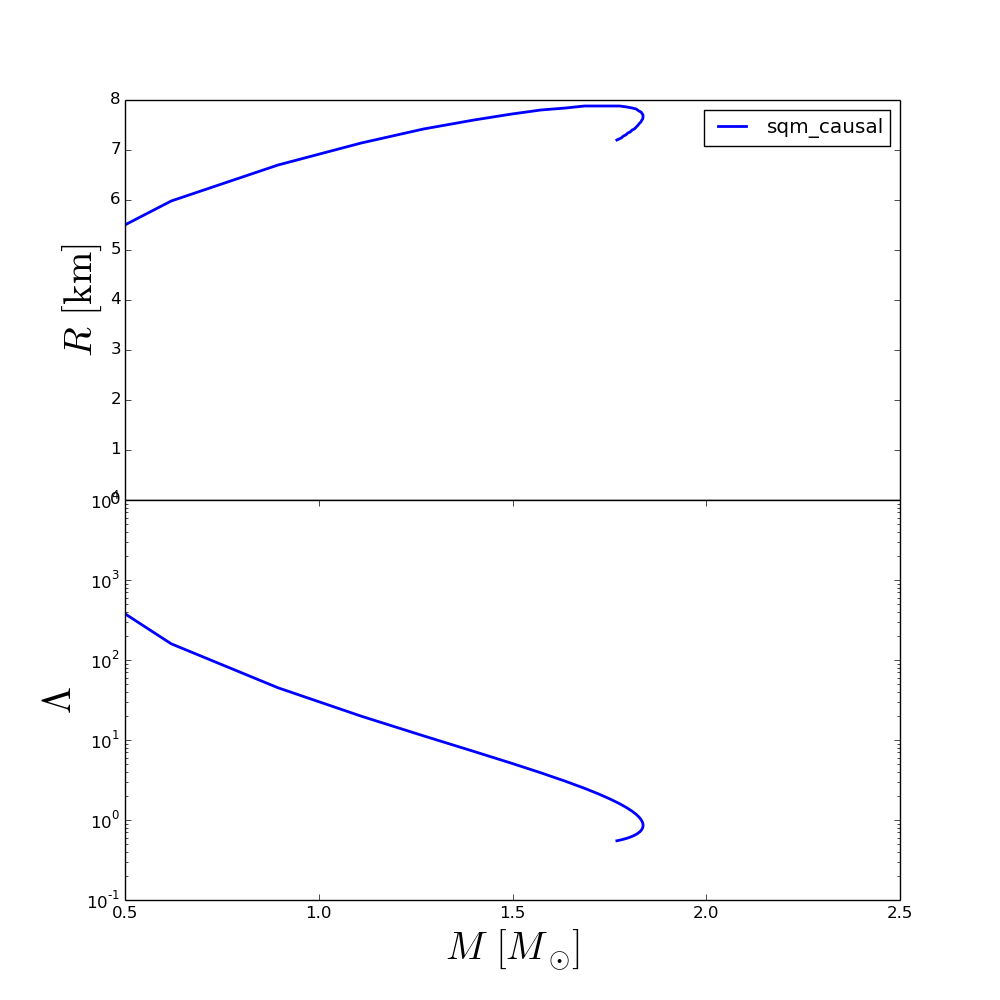

Data behind this chart, as committed beside it:
rhoc, R, M, Lambda
2.800000000000000000e+14, 0.000000000000000000e+00, 0.000000000000000000e+00, nan
3.600000000000000000e+14, 0.000000000000000000e+00, 0.000000000000000000e+00, nan
4.400000000000000000e+14, 0.000000000000000000e+00, 0.000000000000000000e+00, nan
5.200000000000000000e+14, 0.000000000000000000e+00, 0.000000000000000000e+00, nan
6.000000000000000000e+14, 0.000000000000000000e+00, 0.000000000000000000e+00, nan
6.800000000000000000e+14, 0.000000000000000000e+00, 0.000000000000000000e+00, nan
7.600000000000000000e+14, 0.000000000000000000e+00, 0.000000000000000000e+00, nan
8.400000000000000000e+14, 0.000000000000000000e+00, 0.000000000000000000e+00, nan
9.200000000000000000e+14, 0.000000000000000000e+00, 0.000000000000000000e+00, nan
1.000000000000000000e+15, 0.000000000000000000e+00, 0.000000000000000000e+00, nan
1.080000000000000000e+15, 0.000000000000000000e+00, 0.000000000000000000e+00, nan
1.160000000000000000e+15, 0.000000000000000000e+00, 0.000000000000000000e+00, nan
1.240000000000000000e+15, 0.000000000000000000e+00, 0.000000000000000000e+00, nan
1.320000000000000000e+15, 0.000000000000000000e+00, 0.000000000000000000e+00, nan
1.400000000000000000e+15, 4.620076899999985720e+00, 2.796150483576481105e-01, 1.865284857518852050e+03
1.480000000000000000e+15, 5.980070099999980293e+00, 6.192940097699425328e-01, 1.593751178623027442e+02
1.560000000000000000e+15, 6.700066499999977054e+00, 8.950636427359995873e-01, 4.492533659316281103e+01
1.640000000000000000e+15, 7.140064299999974828e+00, 1.109733885391041452e+00, 1.984462875053810293e+01
1.720000000000000000e+15, 7.420062899999973816e+00, 1.270305707648295535e+00, 1.127207231487523487e+01
1.800000000000000000e+15, 7.600061999999972784e+00, 1.400558683408627214e+00, 7.190886834923749582e+00
1.880000000000000000e+15, 7.720061399999972096e+00, 1.498425142312814318e+00, 5.104932152261534739e+00
1.960000000000000000e+15, 7.800060999999971934e+00, 1.573361592349711513e+00, 3.888580616807591817e+00
2.040000000000000000e+15, 7.840060799999971408e+00, 1.637442083619623734e+00, 3.040573887692746169e+00
2.120000000000000000e+15, 7.880060599999971771e+00, 1.685695296018203448e+00, 2.491772342243812943e+00
2.200000000000000000e+15, 7.880060599999971771e+00, 1.722500736980994818e+00, 2.113047363099419762e+00
2.280000000000000000e+15, 7.880060599999971771e+00, 1.751000581332592176e+00, 1.837100677015113925e+00
2.360000000000000000e+15, 7.880060599999971771e+00, 1.776362630124365793e+00, 1.598560018244053804e+00
2.440000000000000000e+15, 7.860060699999971590e+00, 1.795134119977666032e+00, 1.421123631170476465e+00
2.520000000000000000e+15, 7.840060799999971408e+00, 1.808980172231859251e+00, 1.284734156605106259e+00
2.600000000000000000e+15, 7.820060899999972115e+00, 1.819083114109883992e+00, 1.177094244706526904e+00
2.680000000000000000e+15, 7.780061099999971752e+00, 1.826305864946943691e+00, 1.090285883444319204e+00
2.760000000000000000e+15, 7.760061199999971571e+00, 1.831560210932080546e+00, 1.014452385789664124e+00
2.840000000000000000e+15, 7.720061399999972096e+00, 1.835132183194338573e+00, 9.443383645030550833e-01
2.920000000000000000e+15, 7.700061499999971915e+00, 1.836753159183168504e+00, 8.870294872229058658e-01
3.000000000000000000e+15, 7.660061699999972440e+00, 1.836887325283272920e+00, 8.394411632957032854e-01
3.080000000000000000e+15, 7.620061899999972965e+00, 1.835877579412156901e+00, 7.994074369717911743e-01
3.160000000000000000e+15, 7.600061999999972784e+00, 1.833985493719113347e+00, 7.653455607204875388e-01
3.240000000000000000e+15, 7.560062199999973309e+00, 1.831406429191164698e+00, 7.360863457359002604e-01
3.320000000000000000e+15, 7.540062299999973128e+00, 1.828301185616815872e+00, 7.107267462065087749e-01
3.400000000000000000e+15, 7.500062499999973653e+00, 1.824339085574536723e+00, 6.861472326726112403e-01
3.480000000000000000e+15, 7.460062699999973290e+00, 1.819504124019704516e+00, 6.627314876953986911e-01
3.560000000000000000e+15, 7.420062899999973816e+00, 1.814337777002635876e+00, 6.426008316900462258e-01
3.640000000000000000e+15, 7.400062999999973634e+00, 1.808936691630401494e+00, 6.251745308164452508e-01
3.720000000000000000e+15, 7.360063199999974159e+00, 1.803382978899910283e+00, 6.099883008356905556e-01
3.800000000000000000e+15, 7.340063299999973978e+00, 1.797733786017237545e+00, 5.966876937458907015e-01
3.880000000000000000e+15, 7.300063499999974503e+00, 1.792036710473835948e+00, 5.849795979605691976e-01
3.960000000000000000e+15, 7.280063599999974322e+00, 1.786325791209988578e+00, 5.746343316629937137e-01
4.040000000000000000e+15, 7.240063799999974847e+00, 1.780630341818821183e+00, 5.654584136809870376e-01
4.120000000000000000e+15, 7.220063899999974666e+00, 1.774969769217428883e+00, 5.572981507680960789e-01
4.200000000000000000e+15, 7.200063999999974484e+00, 1.769362651258179708e+00, 5.500184719239754605e-01
